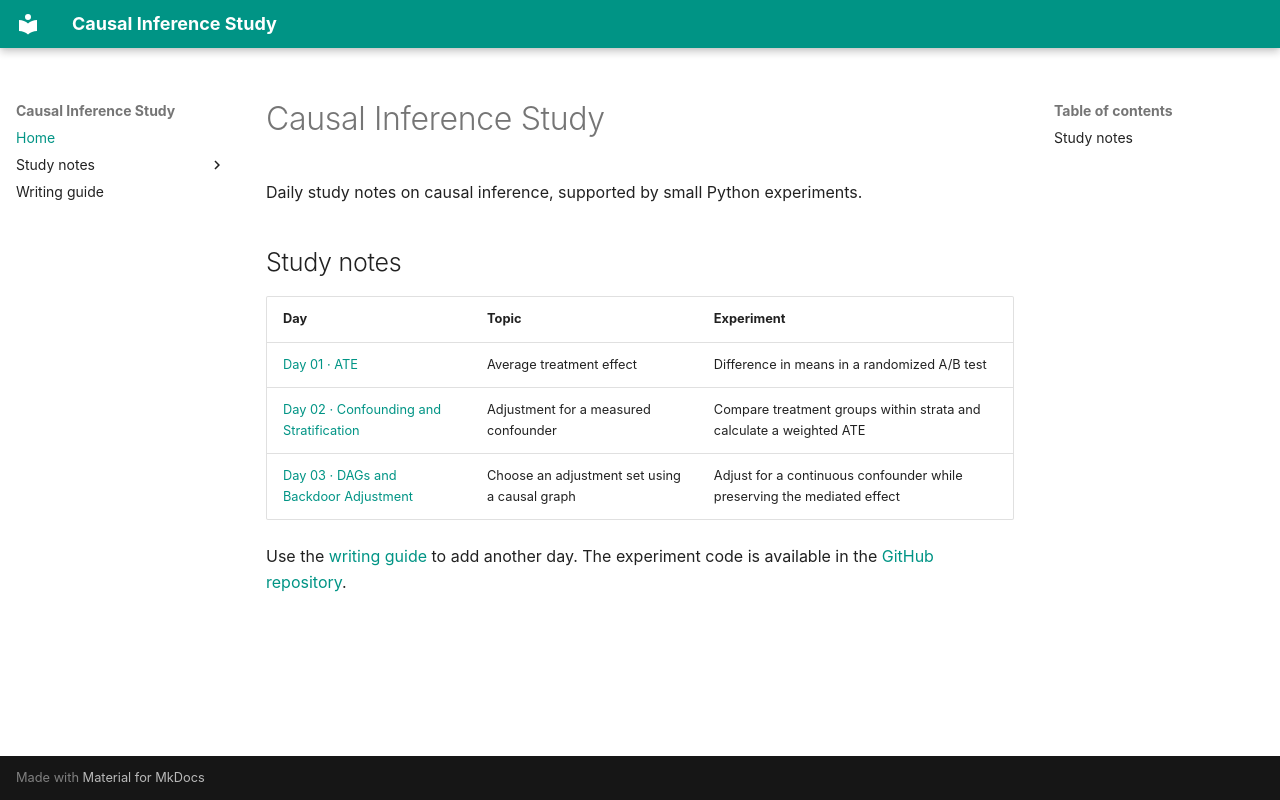

repository: karim-moon/Causal · page: index.html · generator: mkdocs

# Causal Inference Study

Daily study notes on causal inference, supported by small Python experiments.

## Study notes

| Day | Topic | Experiment |
| --- | --- | --- |
| [Day 01 · ATE](day-01/index.md) | Average treatment effect | Difference in means in a randomized A/B test |
| [Day 02 · Confounding and Stratification](day-02/index.md) | Adjustment for a measured confounder | Compare treatment groups within strata and calculate a weighted ATE |
| [Day 03 · DAGs and Backdoor Adjustment](day-03/index.md) | Choose an adjustment set using a causal graph | Adjust for a continuous confounder while preserving the mediated effect |

Use the [writing guide](guide.md) to add another day.
The experiment code is available in the [GitHub repository](https://github.com/karim-moon/Causal/tree/main/src).
